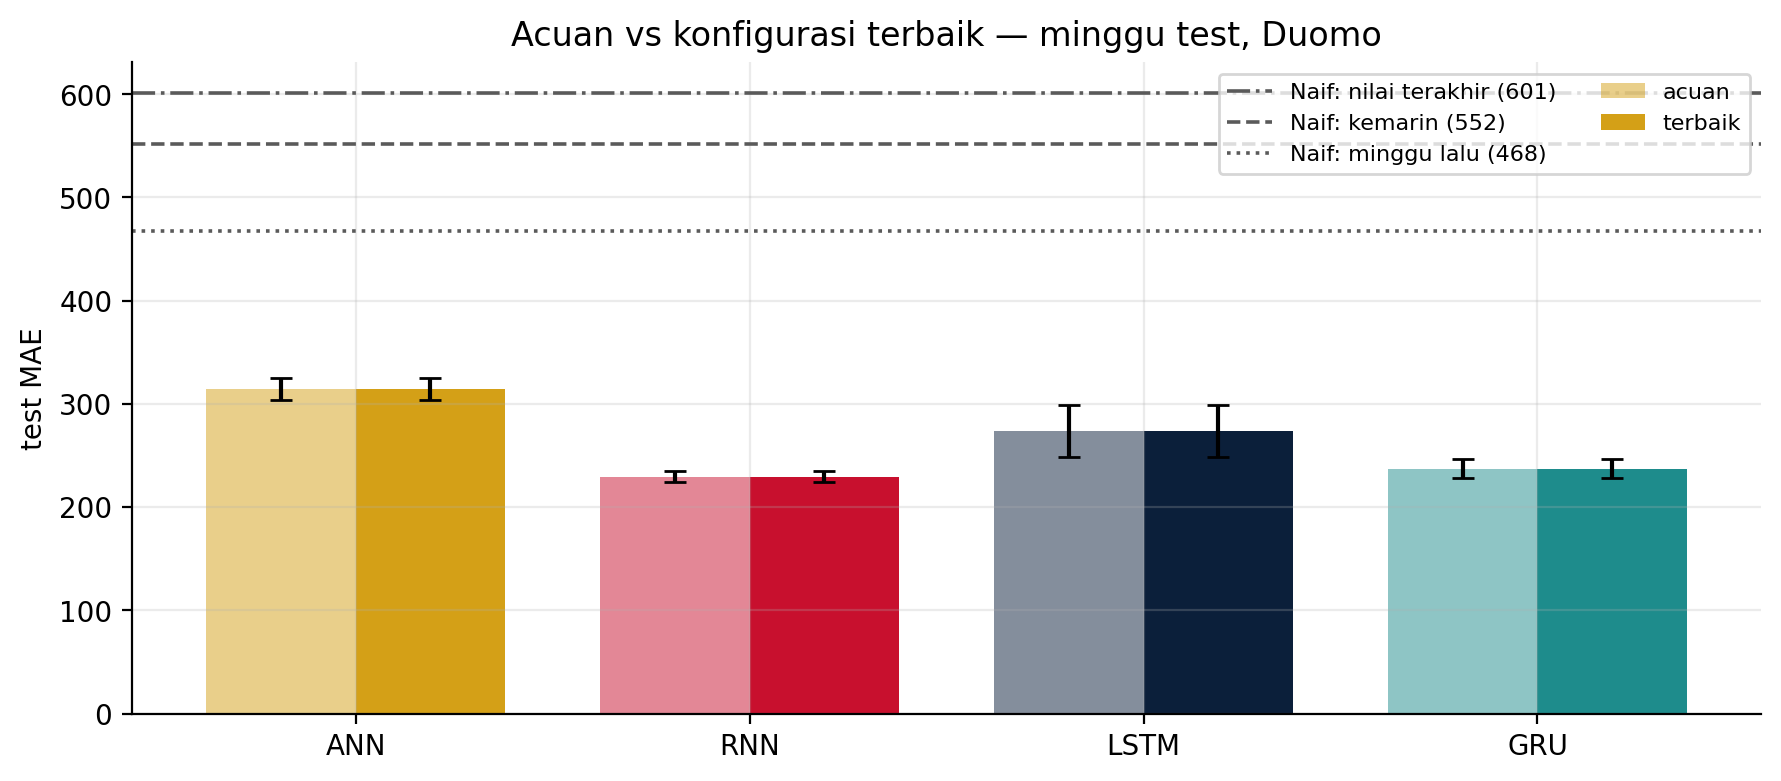

Data behind this chart, as committed beside it:
, , param, param, val_MAE, val_MAE, test_MAE, test_MAE, test_MAPE, test_MAPE, natal_MAE, natal_MAE
, , mean, std, mean, std, mean, std, mean, std, mean, std
model, konfigurasi, , , , , , , , , , 
ANN, acuan, 6497, 0.0, 249.7, 8.6, 314.3, 10.4, 11.8, 1.1, 674.1, 41.8
ANN, terbaik, 6497, 0.0, 249.7, 8.6, 314.3, 10.4, 11.8, 1.1, 674.1, 41.8
GRU, acuan, 5397, 0.0, 207.5, 3.8, 237.2, 9.3, 8.0, 0.7, 468.2, 21.8
GRU, terbaik, 5397, 0.0, 207.5, 3.8, 237.2, 9.3, 8.0, 0.7, 468.2, 21.8
LSTM, acuan, 5578, 0.0, 230.5, 12.2, 273.6, 25.4, 9.1, 1.0, 586.0, 56.8
LSTM, terbaik, 5578, 0.0, 230.5, 12.2, 273.6, 25.4, 9.1, 1.0, 586.0, 56.8
RNN, acuan, 5305, 0.0, 206.1, 7.4, 229.6, 5.1, 8.5, 0.3, 421.2, 2.4
RNN, terbaik, 5305, 0.0, 206.1, 7.4, 229.6, 5.1, 8.5, 0.3, 421.2, 2.4
